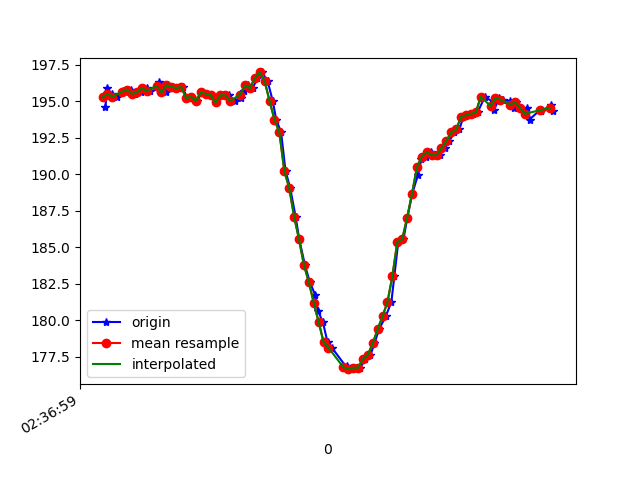

Source data for this figure (header and first rows):
1617849420052, 545063673075114, 194.6289, -243.26172, -71.19141
1617849420058, 545063692211971, 195.9, -244.2, -73.63
1617849420078, 545063711226744, 195.5, -244.2, -72.85
1617849420099, 545063730272037, 195.3, -244.8, -73.63
1617849420122, 545063749347852, 195.7, -244.4, -73.34
1617849420136, 545063768515231, 195.6, -245, -73.63
1617849420155, 545063787621567, 195.8, -244.6, -72.85
1617849420174, 545063806605818, 195.5, -245.1, -72.75
1617849420195, 545063825620591, 195.6, -244.9, -73.54
1617849420219, 545063844940576, 195.9, -243.9, -72.75
1617849420233, 545063864016391, 195.7, -244.4, -72.85
1617849420268, 545063883031163, 195.8, -244.9, -72.46
1617849420271, 545063902259585, 196.3, -245.1, -73.24
1617849420297, 545063921243836, 195.6, -245, -73.34
1617849420308, 545063940350172, 196.1, -244.4, -73.14
1617849420327, 545063959395465, 196, -244.4, -72.85
1617849420348, 545063978471280, 195.9, -244, -73.14
1617849420366, 545063997638659, 196, -244.4, -73.34
1617849420384, 545064016500825, 195.2, -244.6, -73.14
1617849420402, 545064035546119, 195.3, -244.8, -73.14
1617849420425, 545064054591412, 195, -244.4, -72.85
1617849420443, 545064073697748, 195.6, -244.6, -73.34
1617849420463, 545064092712521, 195.5, -244, -72.85
1617849420481, 545064111757814, 195.4, -244.8, -72.56
1617849420501, 545064130864151, 194.9, -244.4, -72.56
1617849420523, 545064149939965, 195.4, -244.7, -73.24
1617849420536, 545064169107344, 195.4, -244.7, -73.54
1617849420556, 545064188122117, 195.4, -244.6, -73.34
1617849420578, 545064207197932, 195, -244.4, -73.34
1617849420604, 545064226304268, 195.2, -244, -73.34
1617849420616, 545064245471647, 195.7, -243.1, -71.48
1617849420634, 545064264486419, 196.1, -240.2, -69.34
1617849420652, 545064283531713, 195.9, -237.4, -66.99
1617849420670, 545064302607527, 196.6, -233.8, -64.45
1617849420689, 545064321622300, 197, -230.5, -60.35
1617849420712, 545064340667593, 196.4, -227.1, -54.88
1617849420733, 545064359865494, 195, -223.6, -49.32
1617849420747, 545064379063394, 193.8, -222.2, -43.26
1617849420767, 545064398200251, 192.9, -221.4, -39.45
1617849420785, 545064417184502, 190.2, -221.2, -34.86
1617849420804, 545064436168753, 189.1, -221.4, -32.62
1617849420826, 545064455244568, 187.1, -220.7, -29.79
1617849420841, 545064474198298, 185.5, -221.2, -28.61
1617849420864, 545064493243591, 183.8, -221.3, -26.27
1617849420884, 545064512624619, 182.6, -221.7, -25.49
1617849420906, 545064531456264, 181.7, -222.3, -25.2
1617849420917, 545064550471036, 180.7, -222.5, -25.98
1617849420937, 545064569516330, 179.9, -222.9, -25.98
1617849420956, 545064588592145, 178.5, -222.7, -24.9
1617849420974, 545064607698481, 178.1, -222.7, -24.61
1617849421035, 545064646521579, 176.8, -223, -24.61
1617849421036, 545064665597394, 176.9, -223, -25.49
1617849421052, 545064684612167, 176.7, -222.6, -25.88
1617849421071, 545064703718503, 176.8, -222.5, -27.34
1617849421089, 545064722763797, 176.8, -222.5, -27.64
1617849421110, 545064741839611, 177.3, -222.7, -29.79
1617849421131, 545064760823862, 177.6, -222.7, -31.74
1617849421147, 545064779960720, 178.4, -221.9, -32.81
1617849421166, 545064799006014, 179.4, -222.2, -36.23
1617849421193, 545064818081829, 180.3, -222.7, -39.06
1617849421216, 545064837249207, 181.2, -224, -44.43
... 34 more rows
